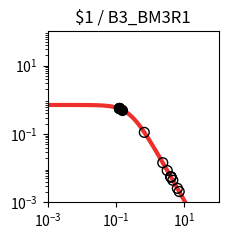

Source code (Python): (Note: this script raises an exception after producing the figure.)
import matplotlib.pyplot as plt
import matplotlib.ticker as ticker
import numpy as np

fig, ax = plt.subplots(figsize=(2.5,2.5))

plt.xlim(1.000000e-03, 1.000000e+02)
plt.ylim(1.000000e-03, 1.000000e+02)

x = np.array([1.000000e-03,1.122018e-03,1.258925e-03,1.412538e-03,1.584893e-03,1.778279e-03,1.995262e-03,2.238721e-03,2.511886e-03,2.818383e-03,3.162278e-03,3.548134e-03,3.981072e-03,4.466836e-03,5.011872e-03,5.623413e-03,6.309573e-03,7.079458e-03,7.943282e-03,8.912509e-03,1.000000e-02,1.122018e-02,1.258925e-02,1.412538e-02,1.584893e-02,1.778279e-02,1.995262e-02,2.238721e-02,2.511886e-02,2.818383e-02,3.162278e-02,3.548134e-02,3.981072e-02,4.466836e-02,5.011872e-02,5.623413e-02,6.309573e-02,7.079458e-02,7.943282e-02,8.912509e-02,1.000000e-01,1.122018e-01,1.258925e-01,1.412538e-01,1.584893e-01,1.778279e-01,1.995262e-01,2.238721e-01,2.511886e-01,2.818383e-01,3.162278e-01,3.548134e-01,3.981072e-01,4.466836e-01,5.011872e-01,5.623413e-01,6.309573e-01,7.079458e-01,7.943282e-01,8.912509e-01,1.000000e+00,1.122018e+00,1.258925e+00,1.412538e+00,1.584893e+00,1.778279e+00,1.995262e+00,2.238721e+00,2.511886e+00,2.818383e+00,3.162278e+00,3.548134e+00,3.981072e+00,4.466836e+00,5.011872e+00,5.623413e+00,6.309573e+00,7.079458e+00,7.943282e+00,8.912509e+00,1.000000e+01,1.122018e+01,1.258925e+01,1.412538e+01,1.584893e+01,1.778279e+01,1.995262e+01,2.238721e+01,2.511886e+01,2.818383e+01,3.162278e+01,3.548134e+01,3.981072e+01,4.466836e+01,5.011872e+01,5.623413e+01,6.309573e+01,7.079458e+01,7.943282e+01,8.912509e+01,1.000000e+02,])
y = np.array([7.039624e-01,7.039539e-01,7.039435e-01,7.039308e-01,7.039152e-01,7.038960e-01,7.038726e-01,7.038438e-01,7.038086e-01,7.037654e-01,7.037124e-01,7.036475e-01,7.035680e-01,7.034705e-01,7.033511e-01,7.032048e-01,7.030256e-01,7.028060e-01,7.025370e-01,7.022076e-01,7.018042e-01,7.013104e-01,7.007061e-01,6.999667e-01,6.990626e-01,6.979576e-01,6.966079e-01,6.949606e-01,6.929520e-01,6.905058e-01,6.875308e-01,6.839190e-01,6.795434e-01,6.742557e-01,6.678855e-01,6.602396e-01,6.511032e-01,6.402435e-01,6.274165e-01,6.123781e-01,5.949003e-01,5.747918e-01,5.519245e-01,5.262616e-01,4.978853e-01,4.670188e-01,4.340362e-01,3.994566e-01,3.639182e-01,3.281349e-01,2.928403e-01,2.587289e-01,2.264029e-01,1.963350e-01,1.688485e-01,1.441177e-01,1.221821e-01,1.029712e-01,8.633265e-02,7.206030e-02,5.991854e-02,4.966183e-02,4.104893e-02,3.385251e-02,2.786468e-02,2.289979e-02,1.879494e-02,1.540925e-02,1.262222e-02,1.033171e-02,8.451770e-03,6.910492e-03,5.648001e-03,4.614631e-03,3.769307e-03,3.078152e-03,2.513274e-03,2.051755e-03,1.674784e-03,1.366939e-03,1.115589e-03,9.103976e-04,7.429071e-04,6.062042e-04,4.946384e-04,4.035934e-04,3.292986e-04,2.686750e-04,2.192087e-04,1.788474e-04,1.459160e-04,1.190473e-04,9.712547e-05,7.923995e-05,6.464772e-05,5.274248e-05,4.302952e-05,3.510520e-05,2.864016e-05,2.336569e-05,1.906256e-05,])
c = "#ee2f2b"

hi_x = np.array([1.504657e-01,1.228055e-01,1.219567e-01,1.228162e-01,1.227232e-01,])
hi_y = np.array([5.110152e-01,5.570925e-01,5.585129e-01,5.570746e-01,5.572302e-01,])
lo_x = np.array([2.326158e+00,6.222258e+00,4.046566e+00,3.144523e+00,7.040623e+00,6.722116e-01,4.568312e+00,4.018905e+00,4.018057e+00,4.018916e+00,4.018823e+00,])
lo_y = np.array([1.442071e-02,2.575735e-03,5.488640e-03,8.535298e-03,2.071747e-03,1.112848e-01,4.436083e-03,5.555076e-03,5.557134e-03,5.555050e-03,5.555275e-03,])

plt.loglog(x,y,lw=3,color=c)
plt.scatter(hi_x,hi_y,marker='o',s=50,color='black',zorder=10)
plt.scatter(lo_x,lo_y,marker='o',s=50,edgecolors='black',color='none',zorder=10)

plt.title("$1 / B3_BM3R1")

ax.xaxis.set_major_locator(ticker.LogLocator(numticks=3))
ax.yaxis.set_major_locator(ticker.LogLocator(numticks=3))

ax.set_aspect('equal')
plt.tight_layout()

plt.savefig("/home/<user>/output/response_plot_$1_B3_BM3R1.png", bbox_inches='tight')
